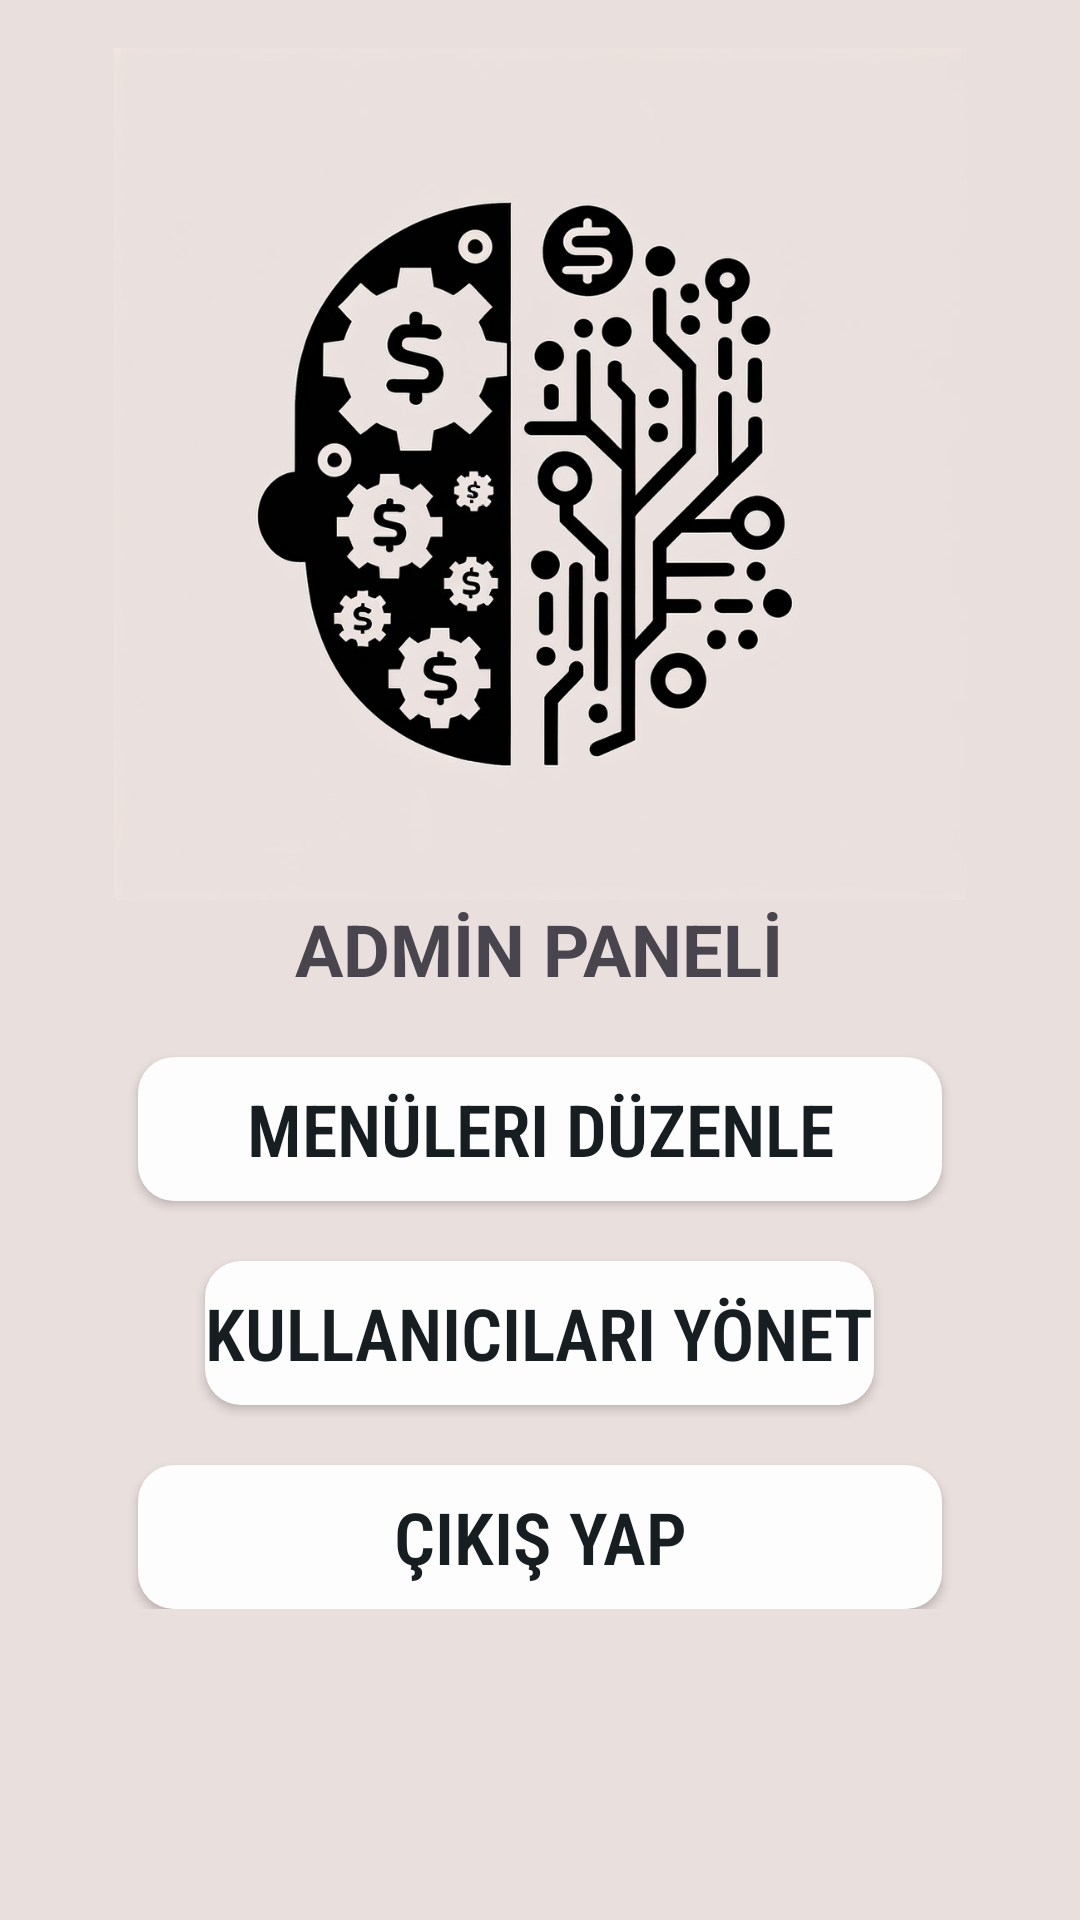

This screen was rendered from an Android layout file. Write that file and the resources it references.
<!-- AndroidManifest.xml: application theme Theme.FinAi -->
<!-- res/layout/activity_admin.xml -->
<?xml version="1.0" encoding="utf-8"?>
<LinearLayout xmlns:android="http://schemas.android.com/apk/res/android"
    xmlns:app="http://schemas.android.com/apk/res-auto"
    style="@style/AppBackground"
    android:layout_width="match_parent"
    android:layout_height="match_parent"
    android:background="#E9DFDD"
    android:orientation="vertical"
    android:padding="16dp">


    <ImageView
        android:id="@+id/finai_logo2"
        android:layout_width="318dp"
        android:layout_height="284dp"
        android:layout_gravity="center"
        android:src="@drawable/finai_logo2" />

    

    <TextView
        android:id="@+id/textView4"
        android:layout_width="wrap_content"
        android:layout_height="wrap_content"
        android:layout_gravity="center_horizontal"
        android:text="ADMİN PANELİ"
        android:textSize="24sp"
        android:textStyle="bold" />


    <LinearLayout
        android:layout_width="match_parent"
        android:layout_height="wrap_content"
        android:gravity="center"
        android:orientation="vertical">

        <Button
            android:id="@+id/btn_manage_layout"
            android:layout_width="268dp"
            android:layout_height="wrap_content"
            android:layout_marginTop="20dp"
            android:background="@drawable/button_background"
            android:fontFamily="sans-serif-condensed-light"
            android:text="Menüleri Düzenle"
            android:textAllCaps="true"
            android:textColor="#161E22"
            android:textSize="24sp"
            android:textStyle="bold"
            app:backgroundTint="#FEFDFD" />

        <Button
            android:id="@+id/btn_manage_users"
            android:layout_width="wrap_content"
            android:layout_height="wrap_content"
            android:layout_marginTop="20dp"
            android:background="@drawable/button_background"
            android:fontFamily="sans-serif-condensed-light"
            android:text="Kullanıcıları Yönet"
            android:textAllCaps="true"
            android:textColor="#161E22"
            android:textSize="24sp"
            android:textStyle="bold"
            app:backgroundTint="#FEFDFD" />

        <Button
            android:id="@+id/btn_logout"
            android:layout_width="268dp"
            android:layout_height="wrap_content"
            android:layout_marginTop="20dp"
            android:background="@drawable/button_background"
            android:fontFamily="sans-serif-condensed-light"
            android:text="Çıkış Yap"
            android:textAllCaps="true"
            android:textColor="#161E22"
            android:textSize="24sp"
            android:textStyle="bold"
            app:backgroundTint="#FEFDFD" />
    </LinearLayout>

    <GridLayout
        android:id="@+id/grid_layout"
        android:layout_width="match_parent"
        android:layout_height="wrap_content"
        android:layout_marginTop="16dp"
        android:columnCount="2"
        android:rowCount="2">


    </GridLayout>
</LinearLayout>
<!-- resources referenced by this layout -->
<resources>
  <!-- drawable button_background (drawable) -->
  <ripple xmlns:android="http://schemas.android.com/apk/res/android"
      android:color="@color/button_background">
      <item>
          <shape android:shape="rectangle">
              <solid android:color="@color/button_background"/>
              <corners android:radius="12dp"/>
          </shape>
      </item>
  </ripple>
  <!-- drawable finai_logo2: png bitmap (drawable, 272952 bytes) -->
  <style name="AppBackground">
          <item name="android:background">@color/background</item>
      </style>
  <style name="Theme.FinAi" parent="Base.Theme.FinAi" />
  <color name="button_background">#FEFDFD</color>
  <color name="background">#161E22</color>
  <style name="Base.Theme.FinAi" parent="Theme.Material3.DayNight.NoActionBar">
          
          
      </style>
</resources>
